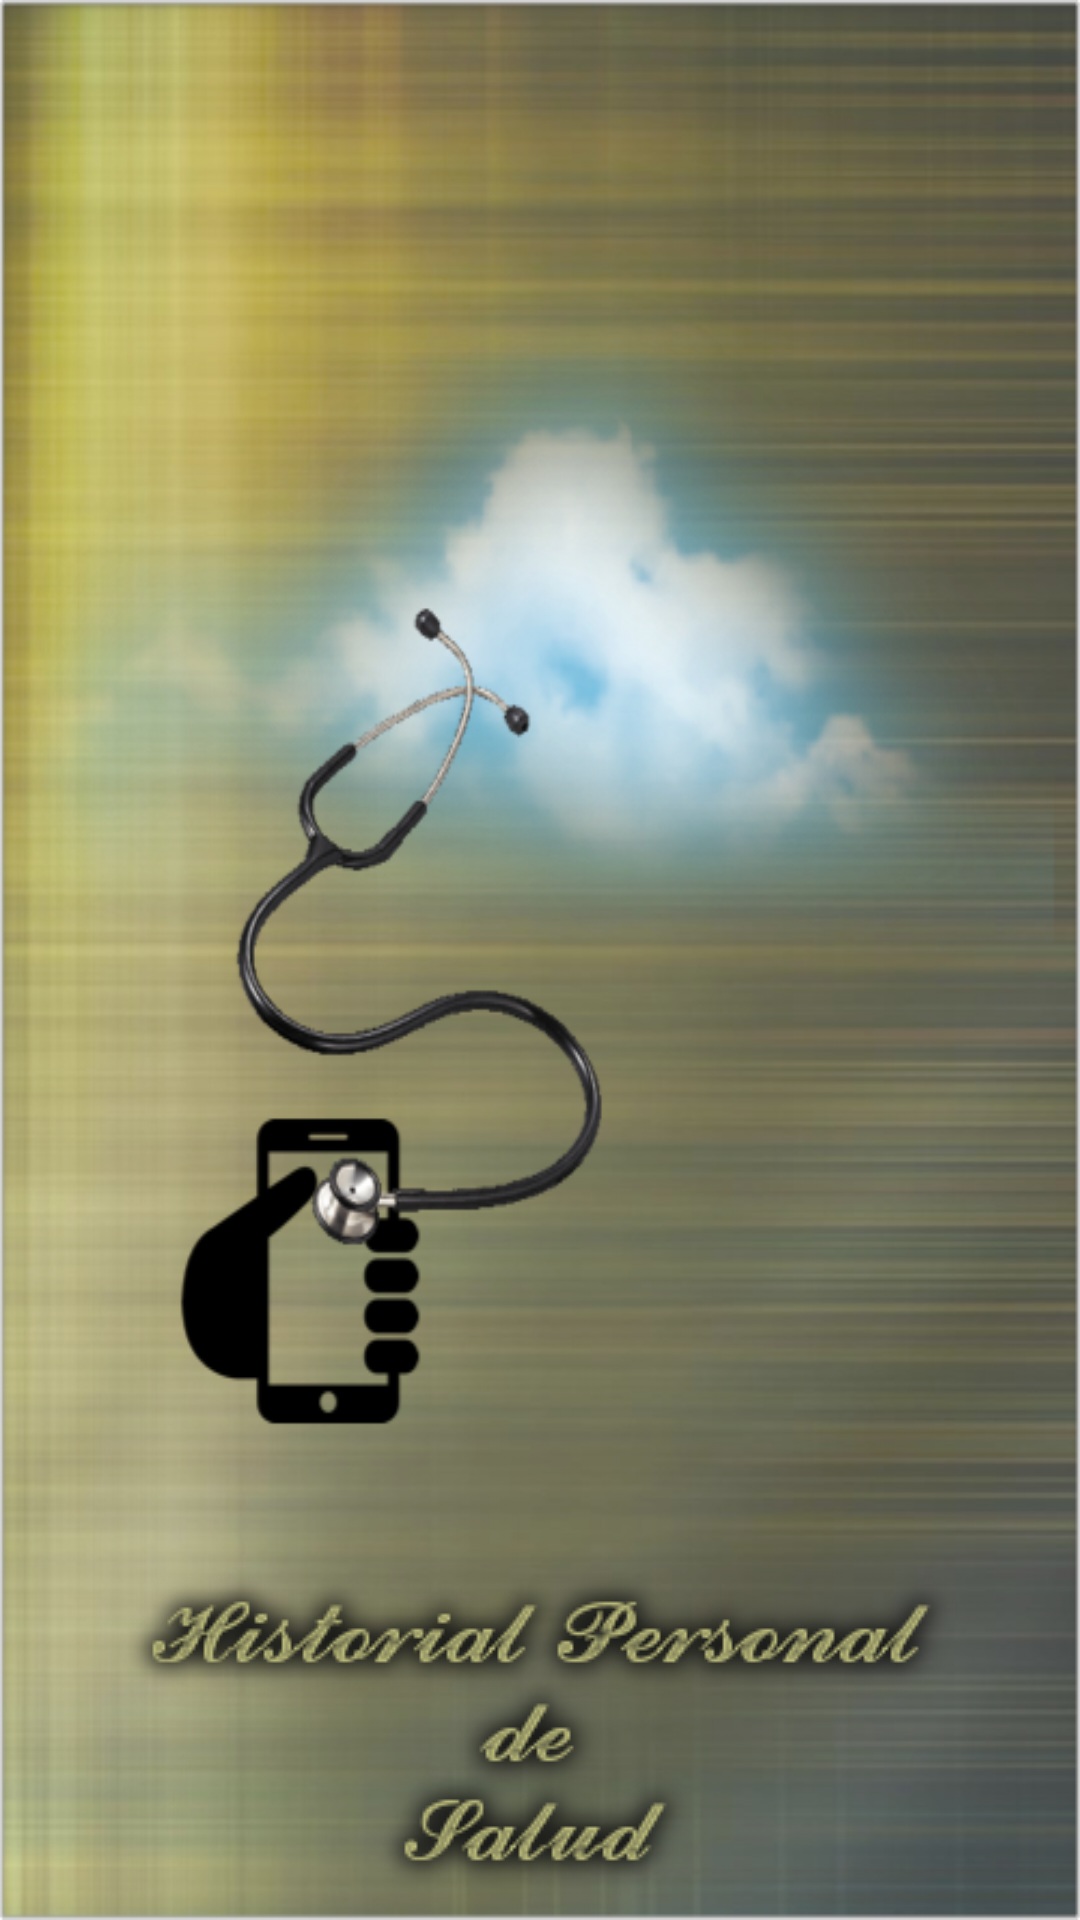

The Android layout XML behind this screen, and the referenced resources:
<!-- AndroidManifest.xml: application theme AppTheme -->
<!-- res/layout/fragment_home.xml -->
<FrameLayout xmlns:android="http://schemas.android.com/apk/res/android"
    xmlns:tools="http://schemas.android.com/tools"
    android:layout_width="match_parent"
    android:layout_height="match_parent"
    tools:context="views.configuracion.ConfiguracionFragment"
    android:background="@drawable/fondo_home"
    >

    <ScrollView
        android:layout_width="fill_parent"
        android:layout_height="fill_parent"
        android:id="@+id/scrollView" >

        <RelativeLayout
            android:layout_width="match_parent"
            android:layout_height="match_parent"></RelativeLayout>
    </ScrollView>

    
        
        
        
        
        

    <ImageView
        android:layout_width="wrap_content"
        android:layout_height="wrap_content"
        android:id="@+id/imageView2"
        android:layout_gravity="center_horizontal|bottom"
        android:src="@drawable/logo_footer" />

</FrameLayout>
<!-- resources referenced by this layout -->
<resources>
  <!-- drawable fondo_home: png bitmap (drawable, 474839 bytes) -->
  <!-- drawable logo_footer: png bitmap (drawable, 23007 bytes) -->
  <!-- drawable logo_header: png bitmap (drawable, 31127 bytes) -->
  <style name="AppTheme" parent="Theme.AppCompat.Light.DarkActionBar">
  
          
      </style>
</resources>
